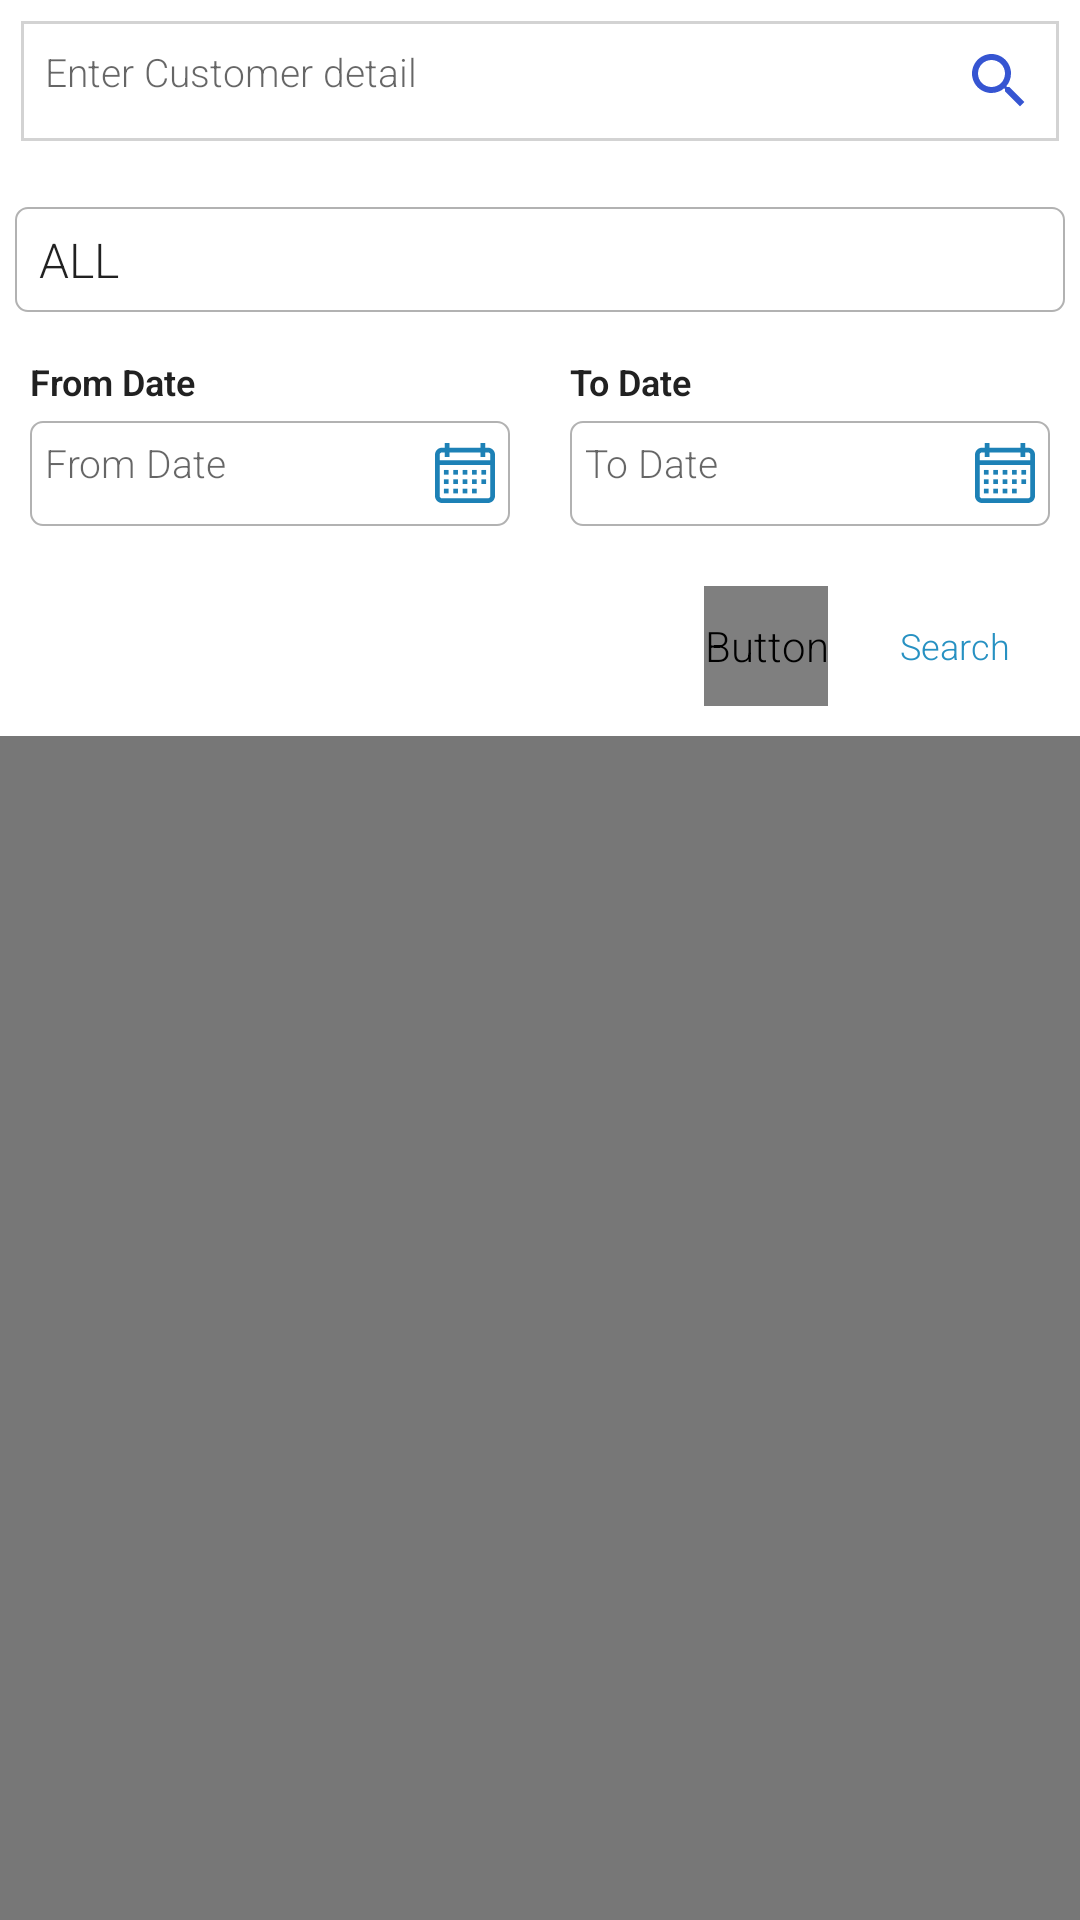

Android layout source for this screen:
<!-- AndroidManifest.xml: application theme AppTheme.DeliveryTracking2025 -->
<!-- res/layout/scanned_inv_filter_layout.xml -->
<?xml version="1.0" encoding="utf-8"?>
<FrameLayout xmlns:android="http://schemas.android.com/apk/res/android"
    android:layout_width="match_parent"
    xmlns:app="http://schemas.android.com/apk/res-auto"
    android:orientation="vertical"
    android:background="#8000"
    android:layout_height="match_parent">

    <ScrollView
        android:layout_width="match_parent"
        android:fillViewport="true"
        android:background="@color/white"
        android:layout_height="wrap_content">
        <LinearLayout
            android:layout_width="match_parent"
            android:orientation="vertical"
            android:focusableInTouchMode="true"
            android:paddingBottom="10dp"
            android:layout_height="match_parent">

                <LinearLayout
                    android:id="@+id/custLay_scaninv"
                    android:layout_width="match_parent"
                    android:padding="7dp"
                    android:orientation="vertical"
                    android:layout_height="wrap_content">

                    <TextView
                        android:id="@+id/custFilterAuto"
                        android:layout_width="match_parent"
                        android:padding="8dp"
                        android:drawableRight="@drawable/ic_baseline_search_24"
                        android:textSize="13sp"
                        android:selectAllOnFocus="true"
                        android:singleLine="true"
                        android:textColor="@color/black"
                        android:hint="Enter Customer detail"
                        android:background="@drawable/edit_text_corner"
                        android:layout_below="@+id/code_title"
                        android:layout_height="wrap_content"/>

                </LinearLayout>


            <LinearLayout
                android:layout_width="match_parent"
                android:orientation="horizontal"
                android:focusableInTouchMode="true"
                android:layout_marginTop="0dp"
                android:layout_height="wrap_content">

                <LinearLayout
                    android:layout_width="match_parent"
                    android:padding="10dp"
                    android:orientation="vertical"
                    android:layout_weight="1"
                    android:visibility="gone"
                    android:layout_height="wrap_content">

                    <LinearLayout
                        android:layout_width="match_parent"
                        android:orientation="horizontal"
                        android:visibility="gone"
                        android:layout_height="wrap_content">

                        <TextView
                            android:layout_width="wrap_content"
                            android:text="Customer Name"
                            android:textSize="12sp"
                            android:textColor="#212121"
                            android:textStyle="bold"
                            android:layout_height="wrap_content"/>


                    </LinearLayout>

                    <EditText
                        android:id="@+id/so_number_filter_pick"
                        android:layout_width="match_parent"
                        android:layout_marginTop="5dp"
                        android:padding="5dp"
                        android:singleLine="true"
                        android:drawableRight="@drawable/ic_baseline_search_24"
                        android:gravity="top"
                        android:textSize="13sp"
                        android:textColor="#212121"
                        android:hint="Delivery Number"
                        android:background="@drawable/invoice_edit_text"
                        android:layout_height="35dp"/>

                </LinearLayout>
                <LinearLayout
                    android:layout_width="400dp"
                    android:padding="5dp"
                    android:focusableInTouchMode="true"
                    android:layout_weight="1"
                    android:orientation="vertical"
                    android:layout_height="wrap_content">

                    <Spinner
                        android:id="@+id/spinner_status_pick"
                        android:layout_marginTop="10dp"
                        android:layout_width="match_parent"
                        android:background="@drawable/invoice_edit_text"
                        android:layout_height="35dp"
                        android:entries="@array/sales_arrays"
                        android:prompt="@string/invoice_prompt" />
                </LinearLayout>

            </LinearLayout>

            <RelativeLayout
                android:id="@+id/spinner_remark_layl"
                android:layout_width="match_parent"
                android:layout_height="32dp"
                android:layout_marginTop="5dp"
                android:layout_marginRight="8dp"
                android:layout_marginLeft="8dp"
                android:layout_marginBottom="10dp"
                android:padding="5dp"
                android:visibility="gone"
                android:background="@drawable/layout_border_radious5_hash"
                android:orientation="horizontal">

                <com.winapp.deliverytrackingapp.ui.multiselectspinner.MultiSelectSpinnerView
                    android:id="@+id/zoneSpinnerl"
                    android:layout_width="match_parent"
                    android:layout_height="wrap_content"
                    android:background="@drawable/spinner_bg"
                    />


                <ImageView
                    android:layout_width="wrap_content"
                    android:layout_height="wrap_content"
                    android:layout_alignParentRight="true"
                    android:layout_centerVertical="true"
                    android:layout_gravity="center"
                    android:visibility="gone"
                    android:background="@drawable/round_accent_whit_rad3"
                    android:src="@drawable/ic_keyboard_arrow_down_accent_24dp"
                    app:tint="@color/gray" />

            </RelativeLayout>
            <LinearLayout
                android:layout_width="match_parent"
                android:orientation="horizontal"
                android:background="@color/white"
                android:paddingBottom="10dp"
                android:layout_height="wrap_content">

                <LinearLayout
                    android:id="@+id/scani_fromdatelay"
                    android:layout_width="match_parent"
                    android:padding="10dp"
                    android:layout_weight="1"
                    android:orientation="vertical"
                    android:layout_height="wrap_content">

                    <LinearLayout
                        android:layout_width="match_parent"
                        android:orientation="horizontal"
                        android:layout_height="wrap_content">

                        <TextView
                            android:layout_width="wrap_content"
                            android:layout_height="wrap_content"
                            android:text="From Date"
                            android:textColor="#212121"
                            android:textSize="12sp"
                            android:textStyle="bold" />

                    </LinearLayout>


                    <TextView
                        android:id="@+id/scani_fromdate_txt"
                        android:layout_width="match_parent"
                        android:hint="From Date"
                        android:padding="5dp"
                        android:textSize="13sp"
                        android:textColor="@color/pink_clr"
                        android:focusable="false"
                        android:drawableRight="@drawable/ic_calendar"
                        android:layout_marginTop="5dp"
                        android:background="@drawable/invoice_edit_text"
                        android:layout_below="@+id/code_title"
                        android:layout_height="35dp"/>

                </LinearLayout>

                <LinearLayout
                    android:id="@+id/scani_todatelay"
                    android:layout_width="match_parent"
                    android:padding="10dp"
                    android:orientation="vertical"
                    android:layout_weight="1"
                    android:layout_height="wrap_content">

                    <LinearLayout
                        android:layout_width="match_parent"
                        android:orientation="horizontal"
                        android:layout_height="wrap_content">

                        <TextView
                            android:layout_width="wrap_content"
                            android:text="To Date"
                            android:textSize="12sp"
                            android:textColor="#212121"
                            android:textStyle="bold"
                            android:layout_height="wrap_content"/>


                    </LinearLayout>

                    <TextView
                        android:id="@+id/scani_todate_txt"
                        android:layout_width="match_parent"
                        android:layout_marginTop="5dp"
                        android:padding="5dp"
                        android:focusable="false"
                        android:textSize="13sp"
                        android:textColor="@color/pink_clr"
                        android:drawableRight="@drawable/ic_calendar"
                        android:hint="To Date"
                        android:background="@drawable/invoice_edit_text"
                        android:layout_below="@+id/code_title"
                        android:layout_height="35dp"/>

                </LinearLayout>

            </LinearLayout>

            <LinearLayout
                android:layout_width="match_parent"
                android:orientation="horizontal"
                android:layout_gravity="right"
                android:gravity="right"
                android:layout_height="wrap_content">


                <Button
                    android:layout_width="wrap_content"
                    android:gravity="center"
                    android:layout_gravity="center"
                    android:textSize="12sp"
                    android:layout_marginRight="10dp"
                    android:id="@+id/btn_cancel_pickDel"
                    android:text="Cancel"
                    android:background="?actionBarItemBackground"
                    android:textColor="@color/red_btn_bg_color"
                    android:layout_height="40dp"/>

                <Button
                    android:id="@+id/search_dat_scaninv"
                    android:layout_width="wrap_content"
                    android:gravity="center"
                    android:layout_gravity="center"
                    android:layout_marginRight="10dp"
                    android:textSize="12sp"
                    android:text="Search"
                    android:background="?actionBarItemBackground"
                    android:textColor="@color/colorPrimary"
                    android:layout_height="40dp"/>



            </LinearLayout>



        </LinearLayout>
    </ScrollView>
</FrameLayout>
<!-- resources referenced by this layout -->
<resources>
  <string-array name="sales_arrays">
          <item>ALL</item>
          <item>OPEN</item>
          <item>CLOSED</item>
      </string-array>
  <color name="black">#292929</color>
  <color name="colorPrimary">#2791c2</color>
  <color name="gray">#808080</color>
  <color name="pink_clr">#724357</color>
  <color name="white">#FFF</color>
  <!-- drawable edit_text_corner (drawable) -->
  <?xml version="1.0" encoding="utf-8"?>
  <shape xmlns:android="http://schemas.android.com/apk/res/android"
      android:shape="rectangle">
      <stroke android:width="1dp" android:color="#d3d3d3"/>
      <solid android:color="#fff"/>
      <corners android:radius="0dp"/>
  </shape>
  <!-- drawable ic_baseline_search_24 (drawable) -->
  <vector android:height="24dp" android:tint="#3655D2"
      android:viewportHeight="24" android:viewportWidth="24"
      android:width="24dp" xmlns:android="http://schemas.android.com/apk/res/android">
      <path android:fillColor="@android:color/white" android:pathData="M15.5,14h-0.79l-0.28,-0.27C15.41,12.59 16,11.11 16,9.5 16,5.91 13.09,3 9.5,3S3,5.91 3,9.5 5.91,16 9.5,16c1.61,0 3.09,-0.59 4.23,-1.57l0.27,0.28v0.79l5,4.99L20.49,19l-4.99,-5zM9.5,14C7.01,14 5,11.99 5,9.5S7.01,5 9.5,5 14,7.01 14,9.5 11.99,14 9.5,14z"/>
  </vector>
  <!-- drawable invoice_edit_text (drawable) -->
  <?xml version="1.0" encoding="utf-8"?>
  <shape
      xmlns:android="http://schemas.android.com/apk/res/android"
      android:shape="rectangle">
      <stroke
          android:width="0.5dp"
          android:color="#b2b2b2"/>
      <solid
          android:color="#fff"/>
      <corners
          android:radius="4dp"/>
  </shape>
  <!-- drawable layout_border_radious5_hash (drawable) -->
  <?xml version="1.0" encoding="UTF-8"?>
  <shape xmlns:android="http://schemas.android.com/apk/res/android"
      android:shape="rectangle">
      <solid android:color="@color/white">
      </solid>
  
      <corners android:radius="5dip" />
  
      <stroke
          android:width="1dp"
          android:color="@color/hashcolor" />
  </shape>
  <string name="invoice_prompt">Choose a Status</string>
  <style name="AppTheme.DeliveryTracking2025" parent="Theme.MaterialComponents.Light.NoActionBar">
          
          <item name="colorPrimary">@color/colorPrimary</item>
          <item name="colorPrimaryVariant">@color/colorPrimaryDark</item>
          <item name="colorOnPrimary">@color/colorAccent</item>
          
          <item name="colorSecondary">@color/colorPrimary</item>
          <item name="colorSecondaryVariant">@color/colorPrimaryDark</item>
          <item name="colorOnSecondary">@color/black</item>
          
          <item name="android:windowActionBar">false</item>
          <item name="android:statusBarColor" tools:targetApi="l">?attr/colorPrimaryVariant</item>
  
          <item name="colorControlNormal">@color/white</item>
          <item name="android:textViewStyle">@style/RobotoTextViewStyle</item>
          <item name="android:buttonStyle">@style/RobotoButtonStyle</item>
          <item name="android:textColorSecondary">@android:color/white</item>
      </style>
  <color name="hashcolor">#D0D2D4</color>
  <color name="colorPrimaryDark">#1d81b6</color>
  <color name="colorAccent">#bc9d10</color>
  <style name="RobotoTextViewStyle" parent="android:Widget.TextView">
          <item name="android:fontFamily">sans-serif-light</item>
      </style>
  <style name="RobotoButtonStyle" parent="android:Widget.Holo.Button">
          <item name="android:fontFamily">sans-serif-light</item>
      </style>
</resources>
